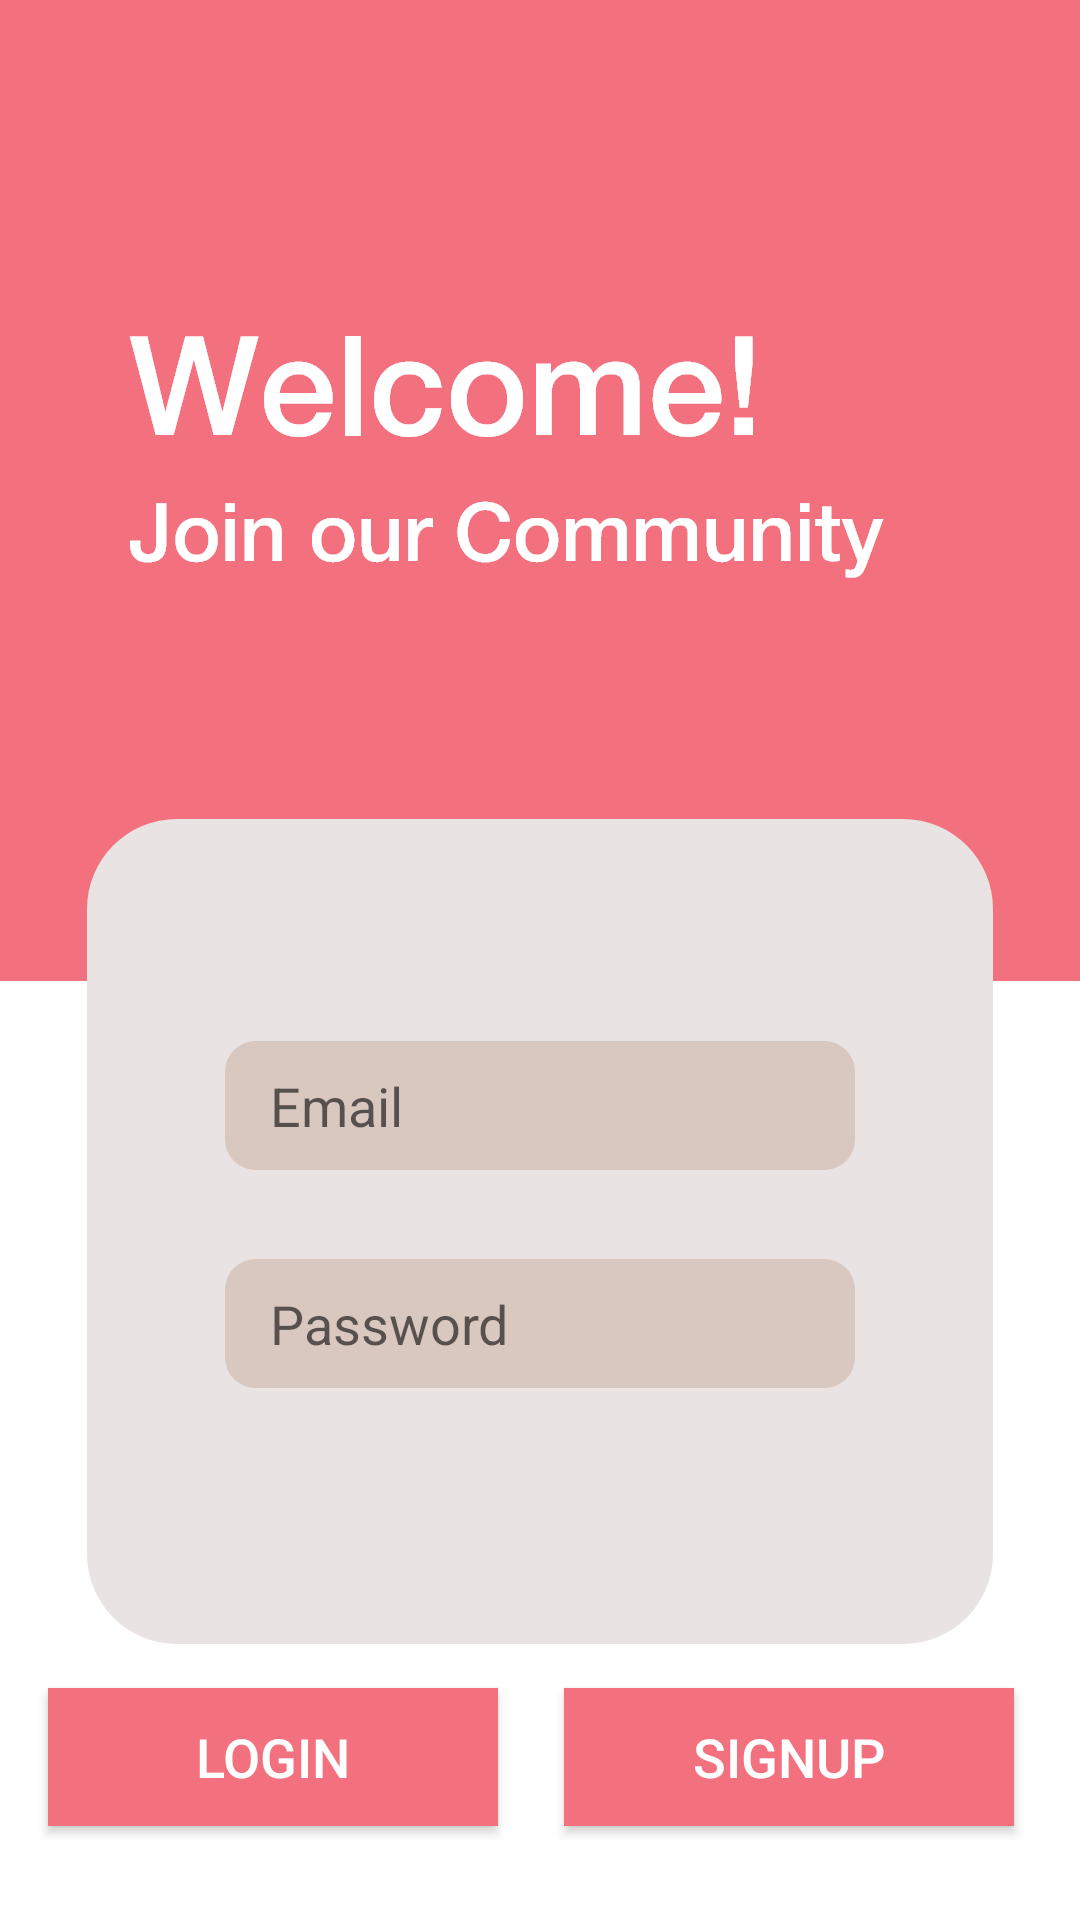

This screen was rendered from an Android layout file. Write that file and the resources it references.
<!-- AndroidManifest.xml: application theme AppTheme -->
<!-- res/layout/activity_main.xml -->
<?xml version="1.0" encoding="utf-8"?>
<androidx.constraintlayout.widget.ConstraintLayout xmlns:android="http://schemas.android.com/apk/res/android"
    xmlns:app="http://schemas.android.com/apk/res-auto"
    xmlns:tools="http://schemas.android.com/tools"
    android:layout_width="match_parent"
    android:layout_height="match_parent"
    android:background="@mipmap/loginhome"
    tools:context=".MainActivity">


    <EditText
        android:id="@+id/editEmail"
        android:layout_width="wrap_content"
        android:layout_height="wrap_content"
        android:background="@mipmap/rectangle"
        android:ems="10"
        android:hint="Email"
        android:inputType="textEmailAddress"
        android:paddingStart="15dp"
        app:layout_constraintBottom_toBottomOf="parent"
        app:layout_constraintEnd_toEndOf="parent"
        app:layout_constraintStart_toStartOf="parent"
        app:layout_constraintTop_toTopOf="parent"
        app:layout_constraintVertical_bias="0.581" />

    <EditText
        android:id="@+id/editPass"
        android:layout_width="wrap_content"
        android:layout_height="wrap_content"
        android:background="@mipmap/rectangle"
        android:ems="10"
        android:hint="Password"
        android:inputType="textPassword"
        android:paddingStart="15dp"
        app:layout_constraintBottom_toBottomOf="parent"
        app:layout_constraintEnd_toEndOf="parent"
        app:layout_constraintStart_toStartOf="parent"
        app:layout_constraintTop_toTopOf="parent"
        app:layout_constraintVertical_bias="0.703" />

    <Button
        android:id="@+id/buttonSignup"
        android:layout_width="150dp"
        android:layout_height="46dp"
        android:background="#F3717F"
        android:text="SIGNUP"
        android:textColor="#FFFFFF"
        android:textSize="18sp"
        app:layout_constraintBottom_toBottomOf="parent"
        app:layout_constraintEnd_toEndOf="parent"
        app:layout_constraintStart_toEndOf="@+id/buttonLogin"
        app:layout_constraintTop_toTopOf="parent"
        app:layout_constraintVertical_bias="0.947">

    </Button>

    <Button
        android:id="@+id/buttonLogin"
        android:layout_width="150dp"
        android:layout_height="46dp"

        android:layout_marginStart="16dp"
        android:background="#F3717F"
        android:text="LOGIN"
        android:textColor="#FFFFFF"
        android:textSize="18sp"
        app:layout_constraintBottom_toBottomOf="parent"
        app:layout_constraintStart_toStartOf="parent"
        app:layout_constraintTop_toTopOf="parent"
        app:layout_constraintVertical_bias="0.947" />


</androidx.constraintlayout.widget.ConstraintLayout>
<!-- resources referenced by this layout -->
<resources>
  <!-- mipmap loginhome: png bitmap (mipmap-hdpi, 24471 bytes) -->
  <!-- mipmap rectangle: png bitmap (mipmap-hdpi, 1397 bytes) -->
  <style name="AppTheme" parent="Theme.AppCompat.Light.DarkActionBar">
          
          <item name="colorPrimary">@color/colorPrimary</item>
          <item name="colorPrimaryDark">@color/colorPrimaryDark</item>
          <item name="colorAccent">@color/colorAccent</item>
  
  
      </style>
  <color name="colorPrimary">#008577</color>
  <color name="colorPrimaryDark">#00574B</color>
  <color name="colorAccent">#D81B60</color>
</resources>
